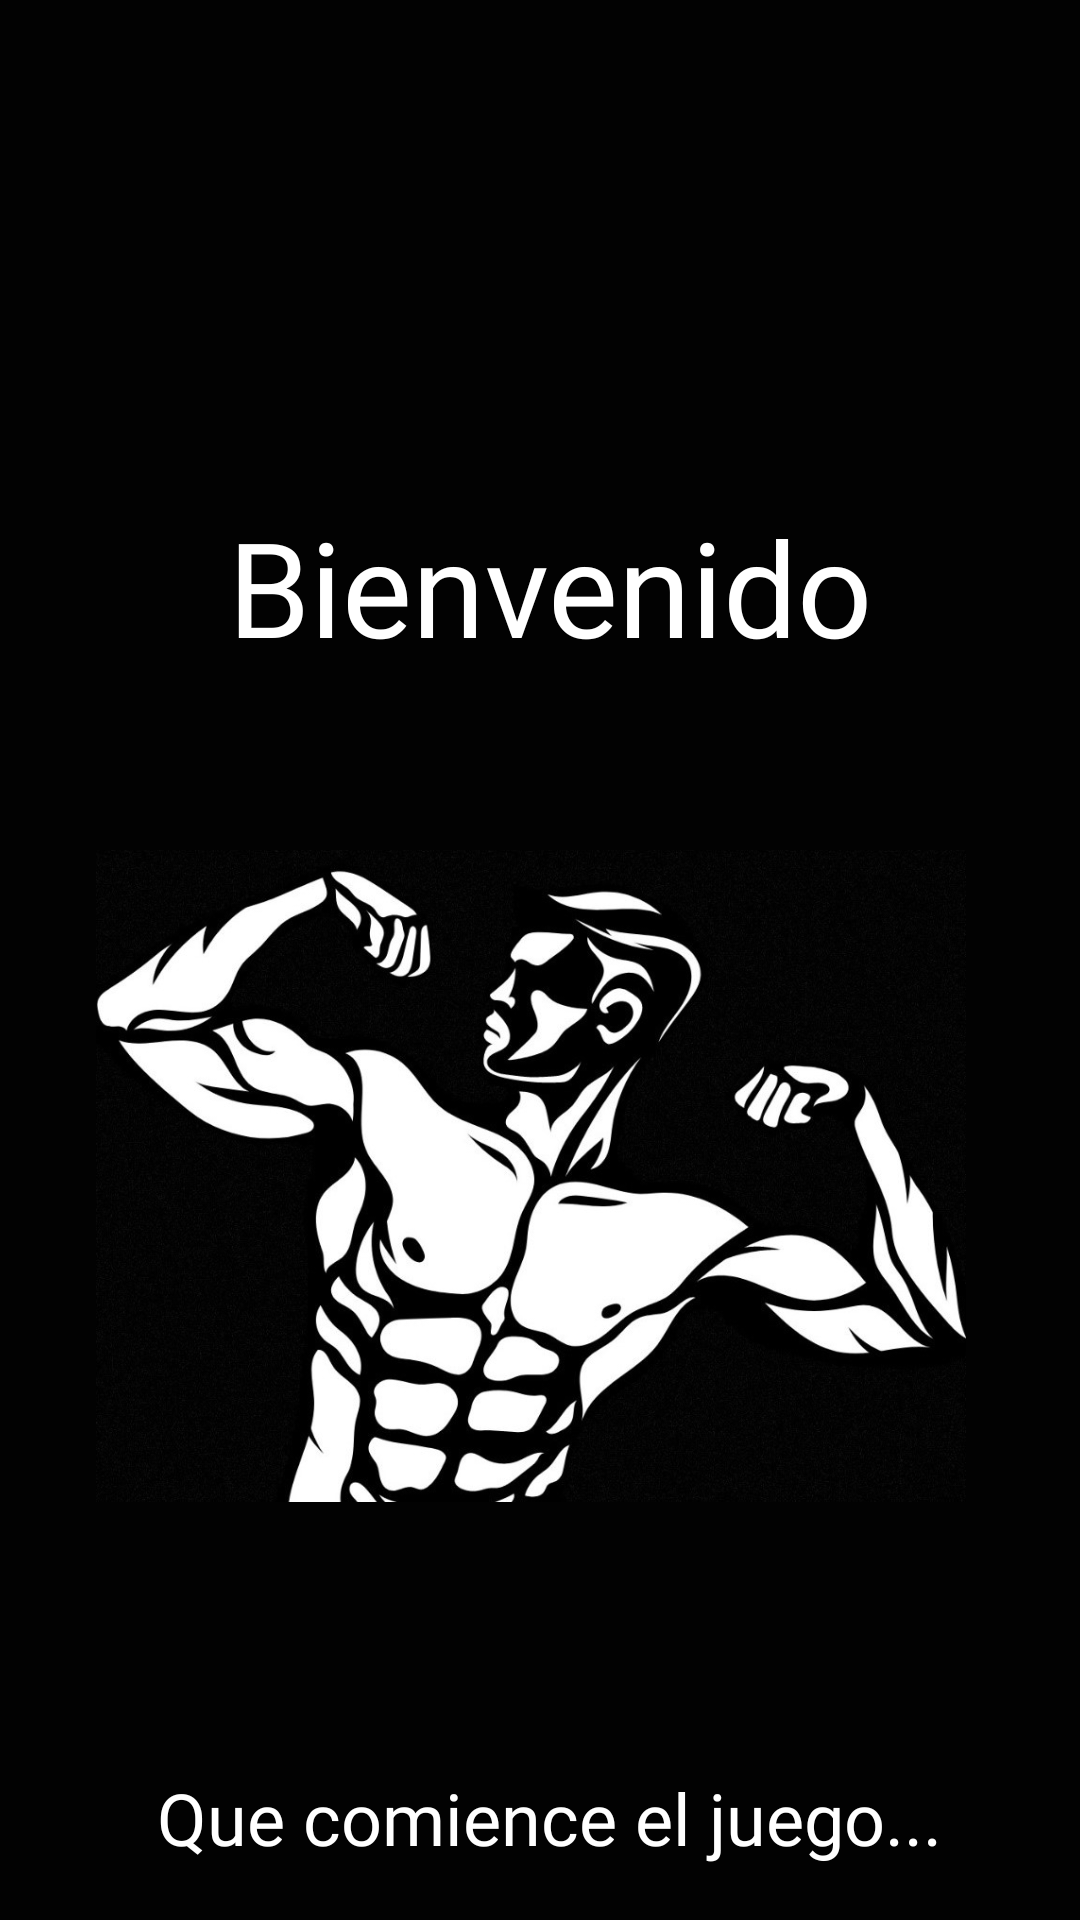

Layout XML and referenced resources for this Android screen:
<!-- AndroidManifest.xml: activity theme android:Theme.DeviceDefault.NoActionBar.Fullscreen -->
<!-- res/layout/activity_main.xml -->
<?xml version="1.0" encoding="utf-8"?>
<RelativeLayout
    xmlns:android="http://schemas.android.com/apk/res/android"
    xmlns:app="http://schemas.android.com/apk/res-auto"
    android:layout_width="match_parent"
    android:layout_height="match_parent"
    android:orientation="vertical"
    android:background="#020202">


    <ProgressBar
        android:id="@+id/progressBar"
        style="?android:attr/progressBarStyle"
        android:layout_width="92dp"
        android:layout_height="60dp"
        android:layout_alignParentStart="true"
        android:layout_alignParentEnd="true"
        android:layout_alignParentBottom="true"
        android:layout_marginStart="155dp"
        android:layout_marginEnd="163dp"
        android:layout_marginBottom="149dp"
        android:indeterminateTint="#2a52be" />

    <TextView
        android:id="@+id/textView"
        android:layout_width="393dp"
        android:layout_height="wrap_content"
        android:layout_alignParentStart="true"
        android:layout_alignParentEnd="true"
        android:layout_alignParentBottom="true"
        android:layout_marginStart="12dp"
        android:layout_marginEnd="6dp"
        android:layout_marginBottom="18dp"
        android:fontFamily="@font/tigmar_normal"
        android:text="@string/txtPrincipal"
        android:textColor="@color/white"
        android:textSize="24sp"
        android:textAlignment="center"/>

    <TextView
        android:id="@+id/textView2"
        android:layout_width="320dp"
        android:layout_height="61dp"
        android:layout_alignParentStart="true"
        android:layout_alignParentTop="true"
        android:layout_alignParentEnd="true"
        android:layout_marginStart="49dp"
        android:layout_marginTop="166dp"
        android:layout_marginEnd="42dp"
        android:fontFamily="@font/tigmar_normal"
        android:text="@string/txtBienvenido"
        android:textAlignment="center"
        android:textColor="@color/white"
        android:textSize="44sp" />

    <ImageView
        android:id="@+id/imageView"
        android:layout_width="340dp"
        android:layout_height="310dp"
        android:layout_alignParentStart="true"
        android:layout_alignParentTop="true"
        android:layout_alignParentEnd="true"
        android:layout_marginStart="32dp"
        android:layout_marginTop="237dp"
        android:layout_marginEnd="38dp"
        android:contentDescription="@string/titulo_splash"
        android:src="@drawable/logo" />


</RelativeLayout>
<!-- resources referenced by this layout -->
<resources>
  <!-- drawable logo: jpg bitmap (drawable, 162642 bytes) -->
  <string name="titulo_splash">img-splash</string>
  <string name="txtBienvenido">Bienvenido</string>
  <string name="txtPrincipal">Que comience el juego...</string>
  <!-- not gathered from this repository: default colours our renderer supplied (Android Studio template values) -->
  <color name="white">#FFFFFFFF</color>
</resources>
